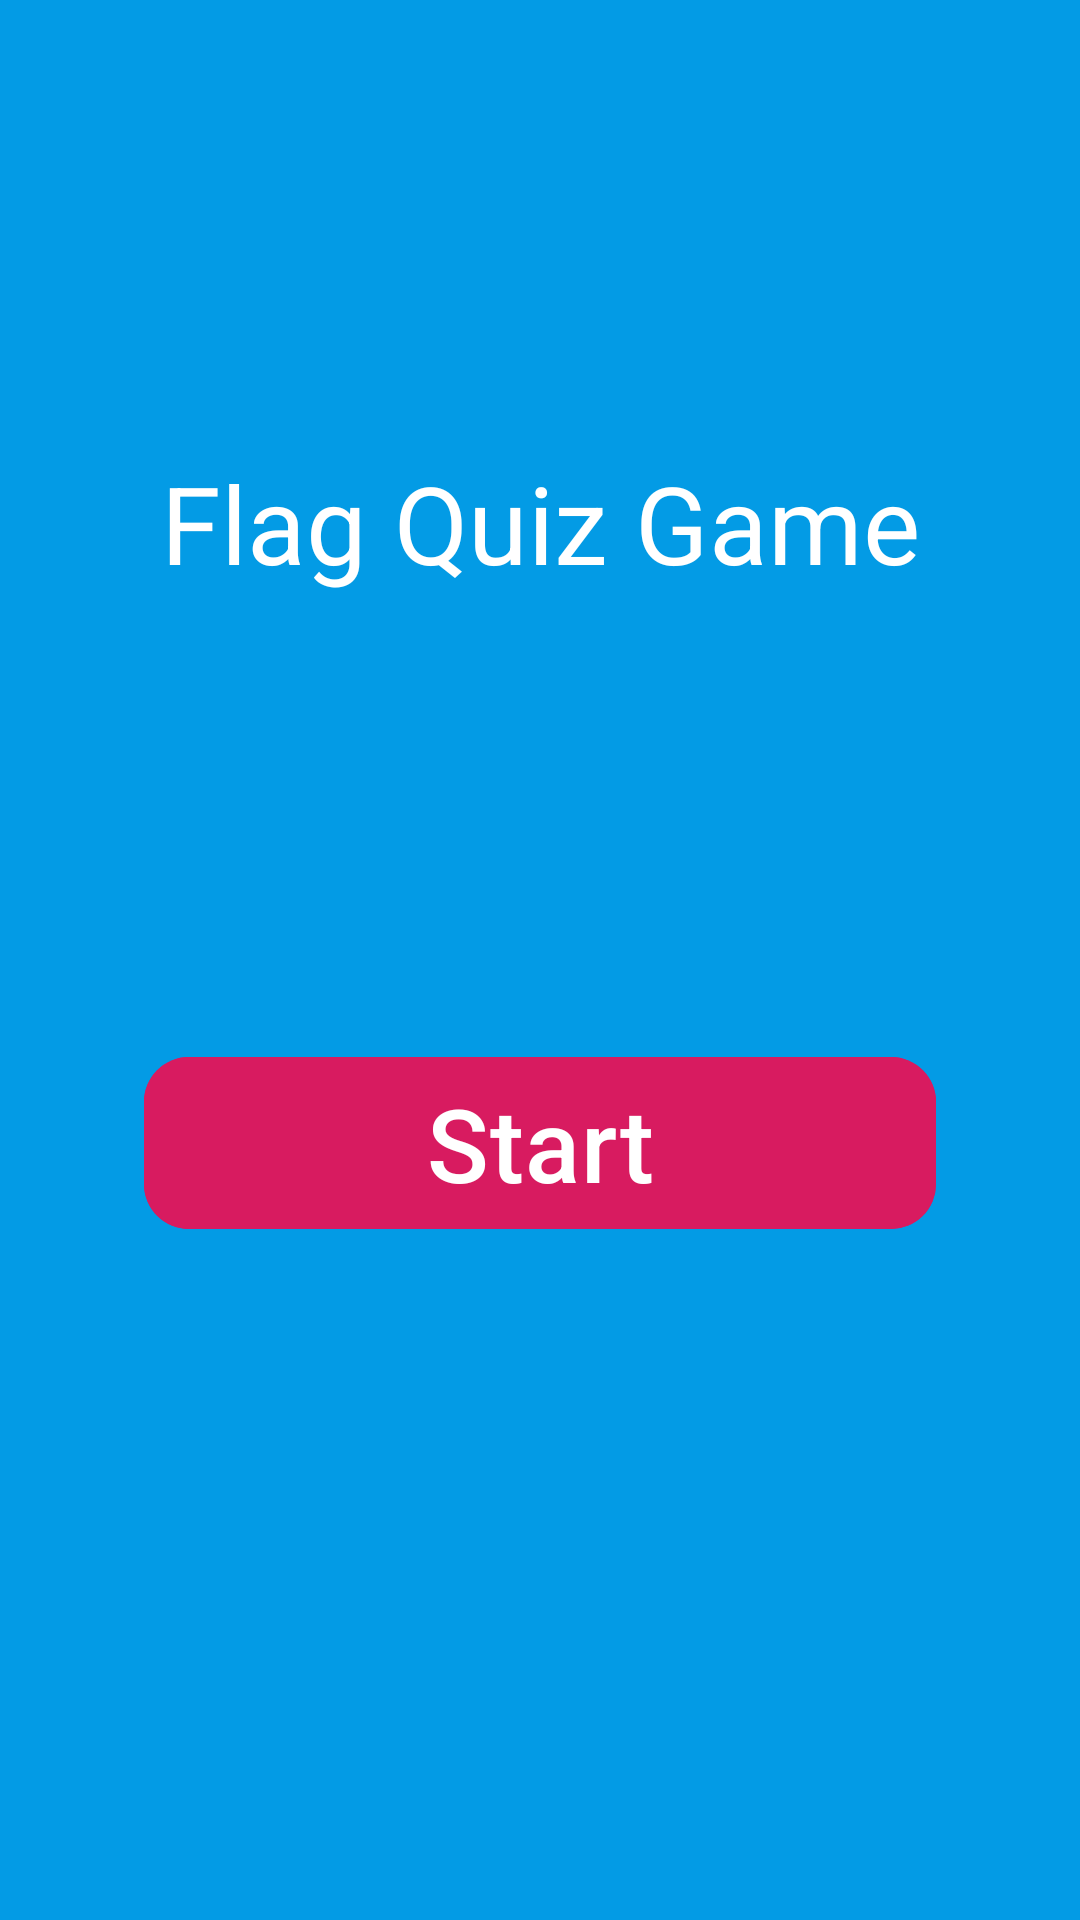

Produce the Android XML layout that renders to this screen, including the resource entries it uses.
<!-- AndroidManifest.xml: application theme Theme.FlagQuizApp -->
<!-- res/layout/fragment_home.xml -->
<?xml version="1.0" encoding="utf-8"?>
<LinearLayout xmlns:android="http://schemas.android.com/apk/res/android"
    xmlns:tools="http://schemas.android.com/tools"
    android:layout_width="match_parent"
    android:layout_height="match_parent"
    xmlns:app="http://schemas.android.com/apk/res-auto"
    android:background="@color/my_background"
    android:orientation="vertical"
    tools:context=".view.FragmentHome">

    <TextView
        android:layout_width="match_parent"
        android:layout_height="wrap_content"
        android:layout_marginStart="16dp"
        android:layout_marginEnd="16dp"
        android:layout_marginTop="150dp"
        android:textSize="36sp"
        android:textColor="@color/white"
        android:textAlignment="center"
        android:text="@string/welcome_text"/>

    <com.google.android.material.button.MaterialButton
        android:id="@+id/start_button"
        android:layout_width="match_parent"
        android:layout_height="wrap_content"
        android:layout_marginTop="150dp"
        android:layout_marginStart="48dp"
        android:layout_marginEnd="48dp"
        android:text="@string/start_button_text"
        android:textSize="34sp"
        android:textColor="@color/white"
        android:backgroundTint="@color/pink"
        app:cornerRadius="15dp"/>
</LinearLayout>
<!-- resources referenced by this layout -->
<resources>
  <color name="my_background">#039BE5</color>
  <color name="pink">#D81B60</color>
  <color name="white">#FFFFFFFF</color>
  <string name="start_button_text">Start</string>
  <string name="welcome_text">Flag Quiz Game</string>
  <style name="Theme.FlagQuizApp" parent="Base.Theme.FlagQuizApp" />
  <style name="Base.Theme.FlagQuizApp" parent="Theme.Material3.DayNight.NoActionBar">
          
          
  
          <item name="android:statusBarColor">@color/my_background</item>
  
          <item name="android:windowSplashScreenAnimatedIcon">@drawable/informatica</item>
      </style>
  <!-- drawable informatica: png bitmap (drawable, 14269 bytes) -->
</resources>
